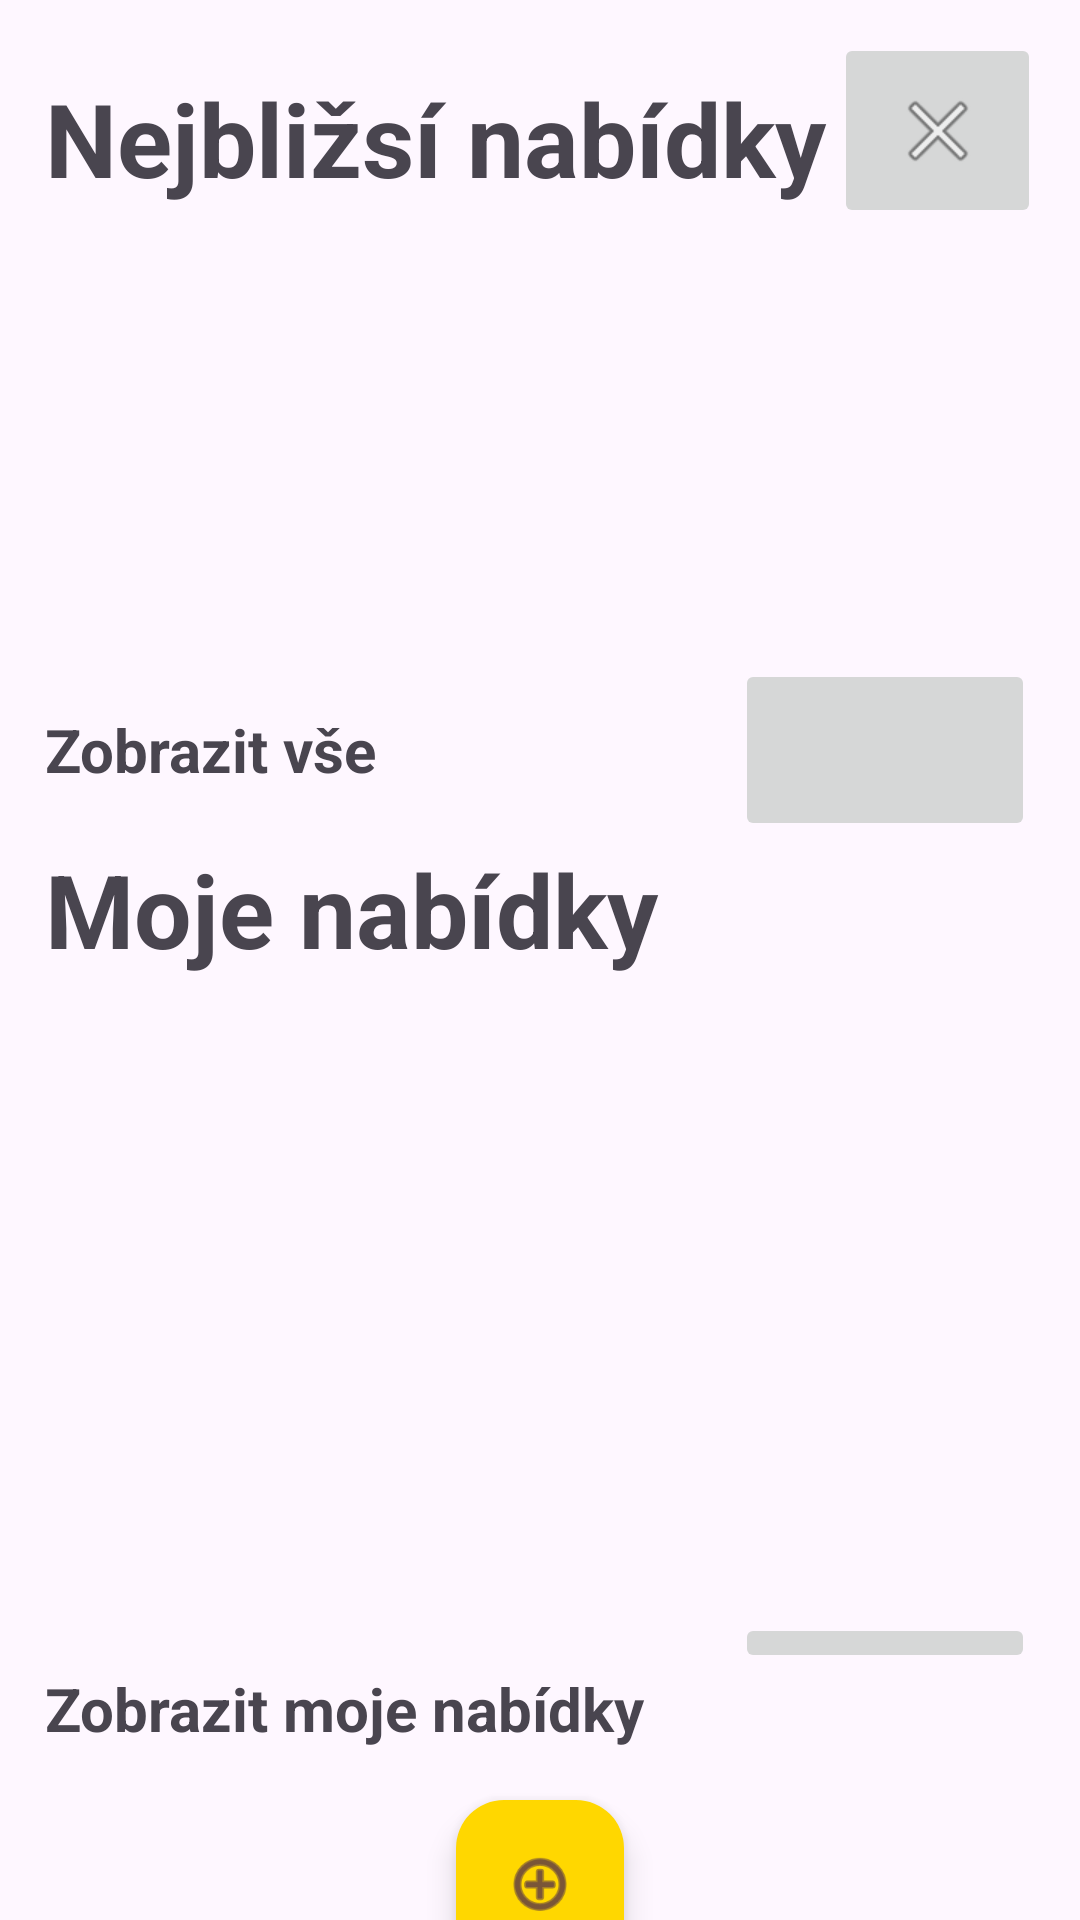

Here is an Android app screen rendered from its layout file. Give the layout XML and the strings, colors and styles it references.
<!-- AndroidManifest.xml: application theme Theme.QuickSellApp2 -->
<!-- res/layout/activity_dashboard_main.xml -->
<?xml version="1.0" encoding="utf-8"?>
<androidx.constraintlayout.widget.ConstraintLayout xmlns:android="http://schemas.android.com/apk/res/android"
    xmlns:app="http://schemas.android.com/apk/res-auto"
    xmlns:tools="http://schemas.android.com/tools"
    android:id="@+id/main"
    android:layout_width="match_parent"
    android:layout_height="match_parent"
    tools:context=".MainDashboardActivity">

    <androidx.constraintlayout.widget.ConstraintLayout
        android:id="@+id/scrollView2"
        android:layout_width="match_parent"
        android:layout_height="wrap_content"
        android:layout_marginTop="80dp"
        android:layout_marginBottom="112dp"
        app:layout_constraintBottom_toBottomOf="parent"
        app:layout_constraintEnd_toEndOf="parent"
        app:layout_constraintHorizontal_bias="0.5"
        app:layout_constraintStart_toStartOf="parent"
        app:layout_constraintTop_toTopOf="parent"
        app:layout_constraintVertical_bias="0.5">

        <LinearLayout
            android:id="@+id/linearLayout"
            android:layout_width="match_parent"
            android:layout_height="608dp"
            android:layout_marginTop="16dp"
            android:orientation="vertical"
            android:padding="15dp"
            app:layout_constraintEnd_toEndOf="parent"
            app:layout_constraintHorizontal_bias="0.5"
            app:layout_constraintStart_toStartOf="parent"
            app:layout_constraintTop_toTopOf="parent">


            <TextView
                android:id="@+id/textView6"
                android:layout_width="match_parent"
                android:layout_height="wrap_content"
                android:text="Nejbližsí nabídky"
                android:textAlignment="textStart"
                android:textSize="34sp"
                android:textStyle="bold" />

            <LinearLayout
                android:layout_width="match_parent"
                android:layout_height="0dp"
                android:layout_weight="1"
                android:orientation="vertical">

                <androidx.recyclerview.widget.RecyclerView
                    android:id="@+id/recyclerView3"
                    android:layout_width="match_parent"
                    android:layout_height="0dp"
                    android:layout_weight="1"
                    android:padding="10dp"
                    android:scrollbars="vertical"
                    />

                <LinearLayout
                    android:layout_width="match_parent"
                    android:layout_height="0dp"
                    android:layout_weight="0.4"
                    android:orientation="horizontal">

                    <TextView
                        android:id="@+id/textView44"
                        android:layout_width="wrap_content"
                        android:layout_height="wrap_content"
                        android:layout_gravity="center"
                        android:layout_weight="1"
                        android:text="Zobrazit vše"
                        android:textSize="20sp"
                        android:textStyle="bold" />

                    <ImageButton
                        android:id="@+id/buttonOpenAllForeignDeals"
                        android:layout_width="100sp"
                        android:layout_height="match_parent"
                        android:layout_gravity="right"

                        android:contentDescription="@string/common_open_on_phone"
                        app:srcCompat="@drawable/common_full_open_on_phone" />
                </LinearLayout>
            </LinearLayout>

            <TextView
                android:id="@+id/textView7"
                android:layout_width="match_parent"
                android:layout_height="wrap_content"
                android:text="Moje nabídky"
                android:textAlignment="textStart"
                android:textSize="34sp"
                android:textStyle="bold" />

            <androidx.recyclerview.widget.RecyclerView
                android:scrollbars="vertical"
                android:id="@+id/recyclerView2"
                android:layout_width="match_parent"
                android:layout_height="0dp"
                android:layout_weight="1"
                android:padding="10dp">

            </androidx.recyclerview.widget.RecyclerView>

            <LinearLayout
                android:layout_width="match_parent"
                android:layout_height="0dp"
                android:layout_weight="0.3"
                android:orientation="horizontal">

                <TextView
                    android:id="@+id/textView5"
                    android:layout_width="wrap_content"
                    android:layout_height="wrap_content"
                    android:layout_gravity="center"
                    android:layout_weight="1"
                    android:text="Zobrazit moje nabídky"
                    android:textSize="20sp"
                    android:textStyle="bold" />

                <ImageButton
                    android:id="@+id/buttonOpenAllMyDeals"
                    android:layout_width="100sp"
                    android:layout_height="wrap_content"
                    android:layout_gravity="right"
                    android:layout_weight="0"
                    android:contentDescription="@string/common_open_on_phone"
                    app:srcCompat="@drawable/common_full_open_on_phone" />
            </LinearLayout>
        </LinearLayout>
    </androidx.constraintlayout.widget.ConstraintLayout>

    <ImageButton
        android:id="@+id/buttonBackToMenu"
        android:layout_width="69dp"
        android:layout_height="65dp"
        android:contentDescription="buttonBackToMenu"
        app:layout_constraintBottom_toBottomOf="parent"
        app:layout_constraintEnd_toEndOf="parent"
        app:layout_constraintHorizontal_bias="0.955"
        app:layout_constraintStart_toStartOf="parent"
        app:layout_constraintTop_toTopOf="parent"
        app:layout_constraintVertical_bias="0.019"
        app:srcCompat="@android:drawable/ic_menu_close_clear_cancel" />

    <com.google.android.material.floatingactionbutton.FloatingActionButton
        android:id="@+id/buttonAddNew"
        android:layout_width="wrap_content"
        android:layout_height="wrap_content"
        android:backgroundTint="#FFD700"
        android:clickable="true"
        android:contentDescription="buttonBackToMenu"
        app:layout_constraintBottom_toBottomOf="parent"
        app:layout_constraintEnd_toEndOf="parent"
        app:layout_constraintHorizontal_bias="0.5"
        app:layout_constraintStart_toStartOf="parent"
        app:layout_constraintTop_toBottomOf="@+id/scrollView2"
        app:layout_constraintVertical_bias="0.5"
        app:srcCompat="@android:drawable/ic_menu_add" />

</androidx.constraintlayout.widget.ConstraintLayout>
<!-- resources referenced by this layout -->
<resources>
  <style name="Theme.QuickSellApp2" parent="Base.Theme.QuickSellApp2" />
  <style name="Base.Theme.QuickSellApp2" parent="Theme.Material3.DayNight.NoActionBar">
          
          
      </style>
</resources>
